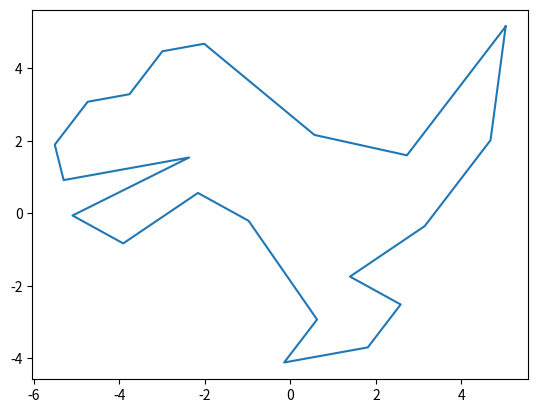

Write Python code to recreate this figure.
import math

import matplotlib.pyplot as plt
from math import tan,pi



class VECTORS_MATH():
    def __init__(self):
        self.dino_vectors = [(6,4),(3,1),(1,2),(-1,5),(-2,5),(-3,4),(-4,4),(-5,3),(-5,2),
                             (-2,2),(-5,1),(-4,0),(-2,1),(-1,0),(0,-3),(-1,-4),(1,-4),
                             (2,-3),(1,-2),(3,-1),(5,1),(6,4)]
    def cartesian_to_polor(self,vector1):
        return (math.sqrt(vector1[0]**2+vector1[1]**2),math.atan2(vector1[1],vector1[0]))
    def polor_to_cartesian(self,vector1):
        return (vector1[0]*math.cos(vector1[1]),vector1[0]*math.sin((vector1[1])))

    def vectors_change_angle(self,vector1,angle):
        tmp_polor_vector = self.cartesian_to_polor(vector1)
        return self.polor_to_cartesian((tmp_polor_vector[0],angle + tmp_polor_vector[1]))

    def revolve_image(self):
        tmp_buff = []
        for i in self.dino_vectors:
            tmp_buff.append(self.vectors_change_angle(i,pi/15))
        self.op_draw_line(tmp_buff)

    def vectors_add(self,vector1,vector2):
        return (vector1[0]+vector2[0],vector1[1]+vector2[1])

    def vectors_red(self,vector1,vector2):
        return (int(vector1[0]-vector2[0]),int(vector1[1]-vector2[1]))

    def vectors_mulp(self,vector1,mulp):
        return (vector1[0]*mulp,vector1[1]*mulp)

    def vectors_distance(self,vector1):
        return math.sqrt(vector1[0] ** 2 + vector1[1] ** 2)

    def generate_vectors_add(self):
        tmp_vector_add_0 = []
        tmp_vector_add_1 = []
        tmp_vector_add_2 = []
        # 偏移（2，5）
        for i in self.dino_vectors:
            tmp_vector_add_0.append(self.vectors_add(i,(2,5)))

        # 偏移（6，11）
        for i in self.dino_vectors:
            tmp_vector_add_1.append(self.vectors_add(i,(60,11)))

        # 偏移（-2，-3）
        for i in self.dino_vectors:
            tmp_vector_add_2.append(self.vectors_add(i,(-20,-3)))

        self.op_draw_line(tmp_vector_add_0,tmp_vector_add_1,tmp_vector_add_2,self.dino_vectors)

    def generate_vectors_multp(self):
        tmp_vector_mulp_0 = []
        for i in self.dino_vectors:
            tmp_vector_mulp_0.append(self.vectors_mulp(i,4))
        self.op_draw_line(tmp_vector_mulp_0,self.dino_vectors)

    def generate_vectors_red(self):
        tmp_vector_red_0 = []
        for i in self.dino_vectors:
            tmp_vector_red_0.append(self.vectors_red(i,(12,23)))

        self.op_draw_line(tmp_vector_red_0)

    def generate_image_x100(self):
        tmp_data = []
        # (10,10) 偏移向量
        tmp_offset_vector = []
        for i in range(10):
            for j in range(10):
                tmp_offset_vector.append((i*10,j*10))

        for n,i in enumerate(tmp_offset_vector):
            tmp_data.append([])
            for j in self.dino_vectors:
                tmp_data[n].append(self.vectors_add(j,i))

        self.op_draw_line(*tmp_data)

    def generate_x2(self):
        self.tmp_x2 = []
        for i in range(-20,21):
            self.tmp_x2.append((i,i ** 2))
        print(self.tmp_x2)

    def generate_distance(self):
        distance = 0.0
        tmp_vector = []
        tmp_target_vector = []
        for index,item in enumerate(self.dino_vectors):
            if index == 0:
                tmp_list = item
            else:
                tmp_vector.append(item)
        tmp_vector.append(tmp_list)

        for index,item in enumerate(tmp_vector):
            tmp_target_vector.append(self.vectors_red(item,self.dino_vectors[index]))

        for i in tmp_target_vector:
            distance = distance + self.vectors_distance(i)

        print("周长为："+ str(distance))

    def op_draw_dot(self,vectors):
        X = []
        Y = []
        for i in vectors:
            X.append(i[0])
            Y.append(i[1])
        plt.scatter(X,Y)
        plt.show()

    def op_draw_line(self,*args):
        print(args)
        X = []
        Y = []
        all = []
        for vectors in args:
            for i in vectors:
                X.append(i[0])
                Y.append(i[1])
            plt.plot(X,Y)
            X.clear()
            Y.clear()

        plt.show()

    def show(self):
        #self.op_draw_line(self.dino_vectors)
        self.revolve_image()


        #print(self.vectors_change_polor((1,90)))

        #self.generate_distance()

        #self.generate_image_x100()

        # self.generate_vectors_red()

        # self.generate_vectors_multp()

        # self.op_draw_dot(self.dino_vectors)


        # self.op_draw_line(self.dino_vectors)


        # self.generate_x2()
        # self.op_draw_line(self.tmp_x2)

        # self.generate_vectors_add()


if __name__ == '__main__':
    vector_math = VECTORS_MATH()
    vector_math.show()